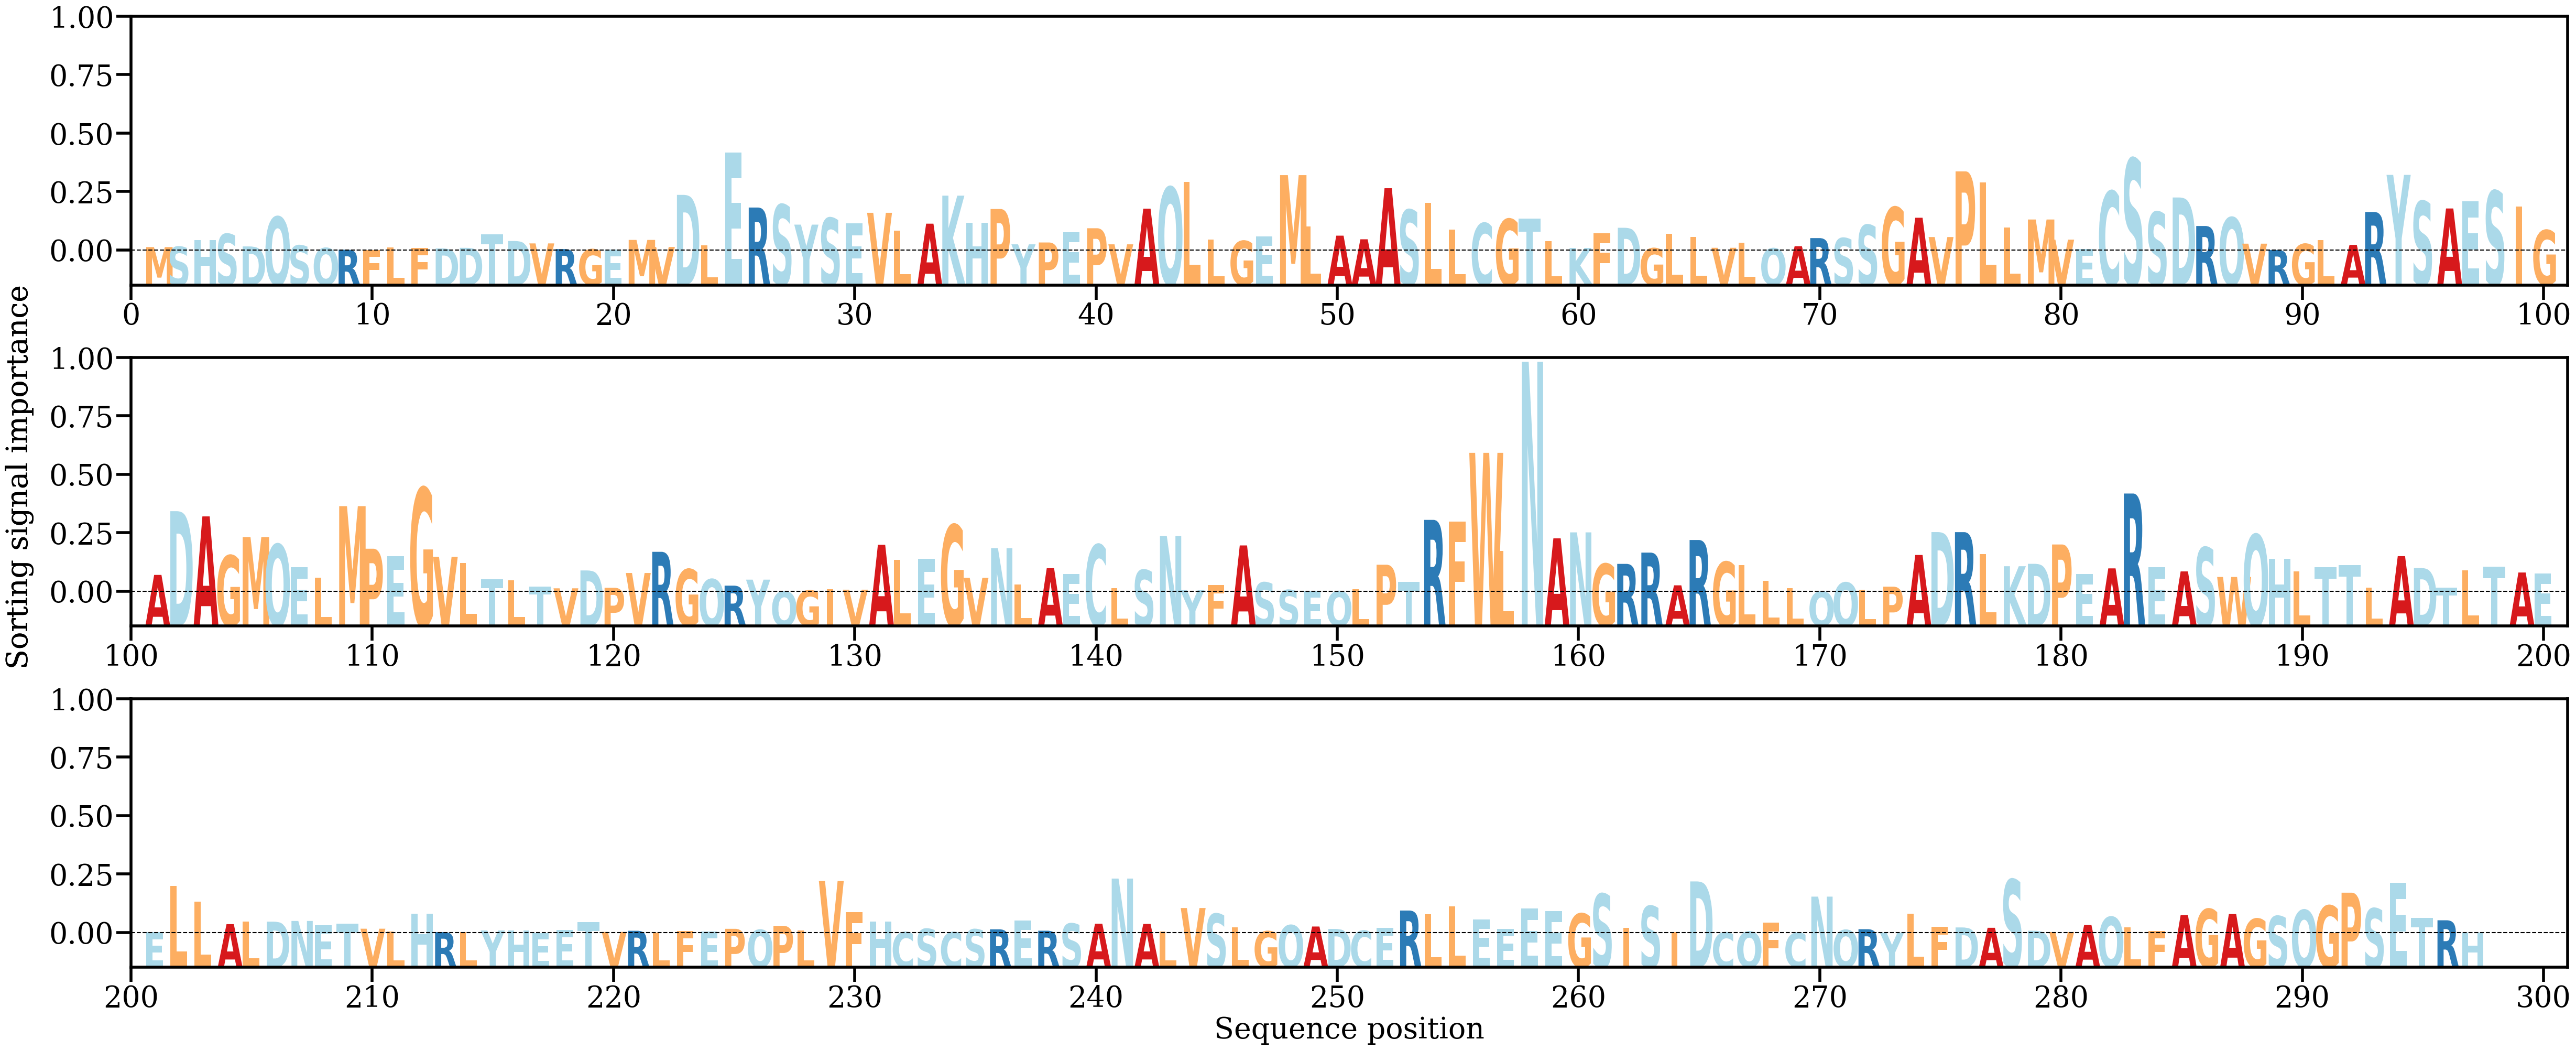

The file beside this chart, header and first rows:
AA, Alpha
M, [0.00050787]
S, [0.00056726]
H, [0.00154999]
S, [0.00241334]
D, [0.0006051]
Q, [0.00491063]
S, [0.00075098]
Q, [0.00037379]
R, [0.00013108]
F, [8.603382e-05]
L, [0.0004884]
F, [0.00039213]
D, [0.00031377]
D, [0.0004002]
T, [0.00239283]
D, [0.00139191]
V, [0.00104403]
R, [0.00022077]
G, [0.00018593]
E, [0.00012816]
M, [0.00155212]
V, [0.000527]
D, [0.00809317]
L, [0.00078462]
E, [0.01424569]
R, [0.00625607]
S, [0.00667527]
Y, [0.00377191]
S, [0.00473058]
E, [0.00400056]
V, [0.00549002]
L, [0.00292616]
A, [0.00391063]
K, [0.00797889]
H, [0.0040507]
P, [0.00604127]
Y, [0.00091136]
P, [0.00118005]
E, [0.00269382]
P, [0.0032465]
V, [0.00091078]
A, [0.00609086]
Q, [0.00920827]
L, [0.00995648]
L, [0.00161462]
G, [0.00140282]
E, [0.00205469]
M, [0.0109636]
L, [0.00348887]
A, [0.00217033]
A, [0.00164284]
A, [0.00906227]
S, [0.00591575]
L, [0.00696953]
L, [0.00301467]
C, [0.00397885]
G, [0.00457287]
T, [0.00465409]
L, [0.00137681]
K, [0.00038221]
... 237 more rows
